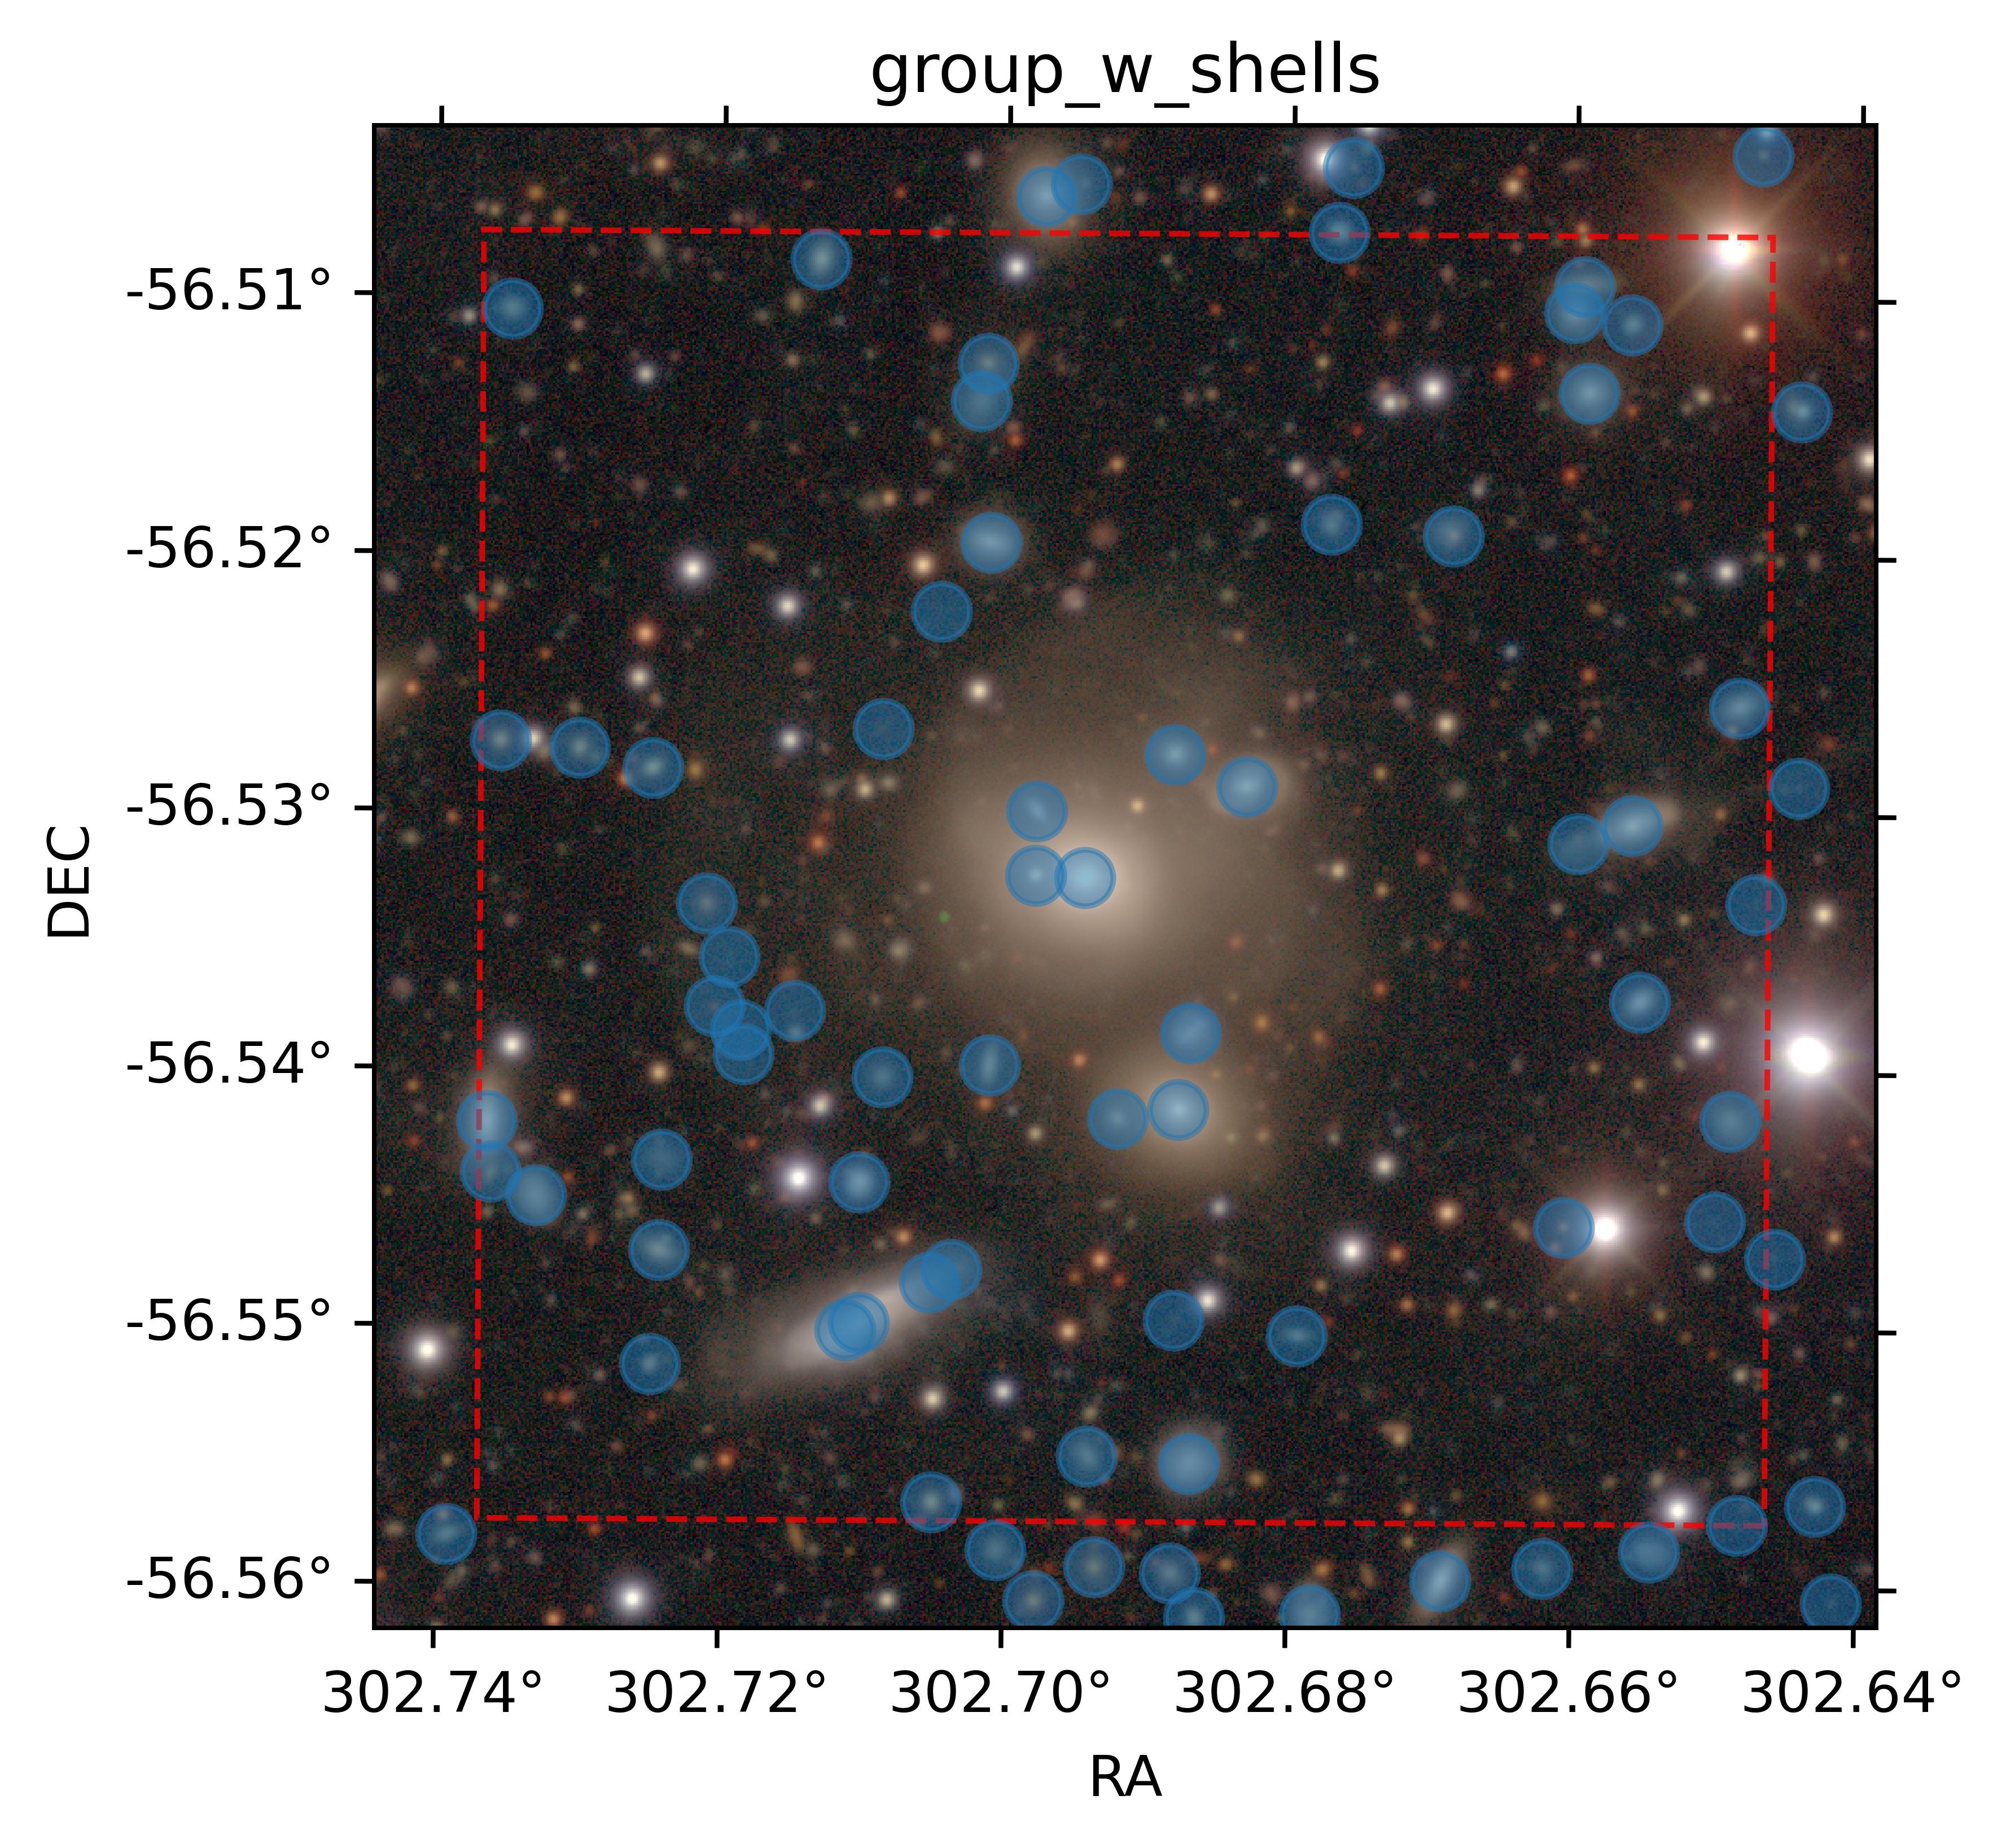

The file beside this chart, header and first rows:
ra, dec, x, y, e1, e2, res, sigmae, rkron, extendedness, blendedness, psf_used, e1_sdss, e2_sdss, e1_psf_sdss, e2_psf_sdss, e1_hsm, e2_hsm, e1_psf_hsm, e2_psf_hsm, i_e1_psf_sdss, i_e2_psf_sdss, u_psf_mag, u_psf_magerr
302.7, -56.55, 27162, 27889, 0.2971, 0.7755, 0.9746, 0.000372, 14.63, 1.0, 0.3966, 0.0, 0.283, 0.7302, -0.03557, 0.006764, 0.2852, 0.731, -0.03551, 0.006815, 0.002483, 0.002059, 20.74, 0.006189
302.7, -56.54, 26965, 27997, -0.7841, 0.05138, 0.8651, 0.0004239, 7.209, 1.0, 0.005523, 0.0, -0.6339, 0.04429, -0.03614, 0.004162, -0.6339, 0.04435, -0.03607, 0.004207, -0.003164, -0.0004899, 20.56, 0.005181
302.7, -56.55, 27157, 27886, 0.3191, 0.6193, 0.971, 0.000561, 15.44, 1.0, 0.5683, 0.0, 0.3018, 0.5786, -0.03412, 0.006927, 0.3027, 0.5788, -0.03406, 0.006981, 0.002452, 0.002057, 20.39, 0.005421
302.7, -56.54, 27163, 27964, -0.09473, 0.06239, 0.7076, 0.002039, 4.66, 1.0, 0.001628, 0.0, -0.0763, 0.04466, -0.03513, 0.006813, -0.07667, 0.04495, -0.03506, 0.006864, 0.002294, 0.001542, 21.39, 0.007958
302.7, -56.56, 27338, 27814, 0.08923, 0.1146, 0.919, 0.001341, 9.636, 1.0, 0.01444, 0.0, 0.07196, 0.09759, -0.02783, 0.005489, 0.07211, 0.09792, -0.02775, 0.005536, 0.003434, 0.01277, 21.23, 0.007002
302.7, -56.54, 27300, 27997, 0.1078, -0.2714, 0.7005, 0.004725, 8.388, 1.0, 0.3816, 0.0, 0.04412, -0.1375, -0.03094, 0.0062, 0.04408, -0.1377, -0.03087, 0.006251, 0.003603, 0.01068, 22.89, 0.02288
302.7, -56.55, 27056, 27928, 0.4569, -0.3434, 0.6825, 0.004288, 5.287, 1.0, 5.3591801725261234e-06, 0.0, 0.2367, -0.1746, -0.0358, 0.002838, 0.2398, -0.1809, -0.03573, 0.002876, -0.0004817, -0.001741, 23.38, 0.0377
302.7, -56.54, 26991, 27957, -0.2775, -0.2608, 0.8937, 0.002965, 7.679, 1.0, 0.09306, 0.0, -0.2388, -0.2186, -0.03661, 0.003691, -0.2386, -0.2187, -0.03655, 0.003735, -0.0032, -0.001035, 22.41, 0.01562
302.7, -56.56, 27201, 27794, -0.1514, -0.0606, 0.3114, 0.0155, 3.508, 1.0, 0.001889, 0.0, -0.06107, -0.007585, -0.02947, 0.007088, -0.06097, -0.007472, -0.02939, 0.007139, 0.002704, 0.003685, 24.8, 0.1641
302.7, -56.55, 27198, 27910, 0.4044, 0.4188, 0.9725, 0.006001, 20.03, 1.0, 0.7895, 0.0, -0.02421, 0.05341, -0.03353, 0.0068, 0.3769, 0.3871, -0.03346, 0.006846, 0.001909, 0.004146, 23.29, 0.04093
302.7, -56.55, 27284, 27818, -0.2292, -0.5207, 0.7422, 0.009996, 5.922, 1.0, 0.061, 0.0, -0.1598, -0.3329, -0.02741, 0.007133, -0.1596, -0.3325, -0.02732, 0.007188, 0.003937, 0.01038, 23.52, 0.04493
302.7, -56.55, 27051, 27867, -0.0872, 0.4484, 0.3346, 0.02976, 3.525, 1.0, 0.01714, 0.0, -0.05065, 0.143, -0.03484, 0.002653, -0.05015, 0.1432, -0.03477, 0.002693, -0.0002437, -0.001384, 23.85, 0.05943
302.7, -56.54, 26967, 27970, -0.4378, 0.4153, 0.7615, 0.01564, 10.75, 1.0, 0.4179, 0.0, -0.2332, 0.2427, -0.03615, 0.00408, -0.2265, 0.2381, -0.03609, 0.004124, -0.003024, -0.0004565, 24.62, 0.1139
302.7, -56.55, 27212, 27917, 0.4726, 0.1573, 0.9757, 0.02048, 33.52, 1.0, 0.8551, 0.0, 0.4406, 0.1377, -0.03167, 0.00794, 0.443, 0.1408, -0.0316, 0.007992, 0.002173, 0.009602, 24.78, 0.1585
302.7, -56.55, 27330, 27890, 0.1054, -0.9646, 0.9574, 0.2264, 17.19, 1.0, 0.07542, 0.0, -0.285, -0.1497, -0.03153, 0.005686, 0.1034, -0.9068, -0.03146, 0.005735, 0.002773, 0.01307, 27.07, 1.113
302.7, -56.55, 27395, 27882, 0.8951, -0.232, 0.583, 0.01701, 4.53, 1.0, 4.3232079032673454e-05, 0.0, 0.4458, -0.1134, -0.03069, 0.007778, 0.4458, -0.1138, -0.03062, 0.007835, 0.001477, 0.008155, 23.57, 0.04562
302.6, -56.54, 27625, 27996, -0.01129, -0.2403, 0.773, 0.008884, 6.618, 1.0, 0.5216, 0.0, -0.01225, -0.1586, -0.02934, 0.01155, -0.01224, -0.158, -0.02926, 0.01162, 0.005128, 0.009337, 23.84, 0.05666
302.7, -56.55, 27537, 27939, -0.4989, 0.4063, 0.9519, 0.01241, 20.68, 1.0, 0.7657, 0.0, -0.02009, -0.0618, -0.03186, 0.008189, -0.4463, 0.3313, -0.03179, 0.008243, 0.002237, 0.006681, 25.62, 0.2762
302.6, -56.55, 27617, 27943, 0.504, 0.4121, 0.7722, 0.1667, 13.13, 1.0, 0.0192, 0.0, 0.02487, -0.05061, -0.02981, 0.01114, 0.3535, 0.3184, -0.02975, 0.0112, 0.004854, 0.009051, 28.81, 5.218
302.7, -56.54, 27058, 27976, 0.135, -0.1726, 0.912, 0.01916, 10.44, 1.0, 0.02882, 0.0, 0.1133, -0.1454, -0.03519, 0.003333, 0.109, -0.1459, -0.03513, 0.003373, -0.0003417, -0.001175, 24.85, 0.1465
302.7, -56.54, 27175, 28019, -0.0504, 0.09111, 0.7286, 0.01436, 7.247, 1.0, 0.0, 0.0, -0.04547, 0.06405, -0.03642, 0.006265, -0.04543, 0.06403, -0.03636, 0.006313, 0.001374, 0.002911, 24.27, 0.09672
302.7, -56.53, 27175, 28205, 0.04006, 0.7227, 0.8245, 0.1425, 13.73, 1.0, -0.006595, 0.0, -0.05732, -0.1989, -0.03634, 0.006828, 0.01707, 0.5377, -0.03627, 0.006889, 0.001819, -0.000416, 25.51, 0.3066
302.7, -56.53, 27283, 28125, 0.1999, 0.03156, 0.8213, 4.765867197420448e-05, 9.268, 1.0, 0.03086, 0.0, 0.1298, 0.02108, -0.03306, 0.00571, 0.1301, 0.02062, -0.033, 0.005759, 0.001851, 0.008645, 18.8, 0.004362
302.7, -56.54, 27332, 28002, 0.1237, -0.1535, 0.7554, 0.0001818, 7.48, 1.0, 0.03638, 0.0, 0.06616, -0.0904, -0.03064, 0.005297, 0.06644, -0.09063, -0.03064, 0.00529, 0.002645, 0.009697, 20.18, 0.004856
302.7, -56.53, 27257, 28127, 0.2054, 0.02012, 0.3693, 0.001294, 6.032, 1.0, 0.2843, 0.0, 0.009297, 0.01422, -0.03321, 0.008435, 0.009518, 0.01429, -0.03321, 0.008438, 0.0008184, 0.007818, 21.06, 0.006487
302.7, -56.53, 27369, 28174, 0.2885, 0.2307, 0.7206, 0.0006235, 6.39, 1.0, 0.1749, 0.0, 0.1469, 0.1467, -0.03383, 0.006569, 0.1465, 0.1472, -0.03376, 0.006621, 0.002153, 0.00616, 20.98, 0.0062
302.7, -56.53, 27331, 28191, 0.1935, -0.05978, 0.5295, 0.002148, 4.568, 1.0, 0.2798, 0.0, 0.06564, -0.01973, -0.03262, 0.005577, 0.06593, -0.01983, -0.03255, 0.005623, 0.001935, 0.006061, 21.69, 0.009373
302.7, -56.52, 27233, 28304, 0.5539, -0.2817, 0.8453, 0.001041, 7.097, 1.0, 0.0053, 0.0, 0.41, -0.2066, -0.03172, 0.009291, 0.4097, -0.2063, -0.03172, 0.009295, 0.003882, 0.004352, 21.64, 0.009097
302.7, -56.53, 27257, 28161, -0.2198, -0.8536, 0.6292, 0.003351, 6.763, 1.0, 0.4956, 0.0, -0.1304, -0.4447, -0.03324, 0.008534, -0.1301, -0.445, -0.03324, 0.008537, 0.0008572, 0.007728, 21.46, 0.008161
302.7, -56.54, 27339, 28043, 0.1519, 0.4419, 0.8749, 0.002214, 9.926, 1.0, 0.3153, 0.0, 0.113, 0.3479, -0.03252, 0.005037, 0.1118, 0.348, -0.03245, 0.005082, 0.002679, 0.009656, 21.12, 0.006634
302.7, -56.54, 27232, 28026, -0.8869, 0.2772, 0.7339, 0.006519, 4.528, 1.0, 0.2259, 0.0, -0.6422, 0.202, -0.03323, 0.007563, -0.6423, 0.202, -0.03316, 0.007614, 0.002002, 0.008219, 22.73, 0.02259
302.7, -56.51, 27231, 28399, 0.2975, -0.06889, 0.4815, 0.01435, 5.161, 1.0, 0.07241, 0.0, 0.07976, -0.009646, -0.03054, 0.009365, 0.08009, -0.009075, -0.03054, 0.009369, 0.005387, 0.003946, 24.2, 0.08221
302.7, -56.51, 27228, 28379, -0.2415, 0.351, 0.9354, 0.007037, 11.84, 1.0, 0.05932, 0.0, -0.2144, 0.3138, -0.03092, 0.009715, -0.2148, 0.3145, -0.03091, 0.009721, 0.005304, 0.004021, 23.32, 0.03678
302.7, -56.54, 27578, 28059, 0.103, 0.525, 0.6169, 0.002599, 4.137, 1.0, 0.01359, 0.0, 0.04514, 0.3034, -0.03131, 0.01071, 0.04512, 0.3034, -0.03124, 0.01078, 0.001676, 0.004333, 21.52, 0.008313
302.7, -56.54, 27129, 28055, 0.8523, 0.2158, 0.8309, 0.1254, 13.55, 1.0, 0.1564, 0.0, 0.3414, 0.1417, -0.03649, 0.006335, 0.6352, 0.1686, -0.0365, 0.006353, -0.001975, -0.002885, nan, 2.899
302.6, -56.53, 27639, 28111, 0.2716, -0.3833, 0.8194, 0.1099, 14.11, 1.0, 0.05606, 0.0, -0.1158, -0.03252, -0.03087, 0.01094, 0.2047, -0.2674, -0.03079, 0.01102, 0.003493, 0.007522, 25.5, 0.2606
302.7, -56.53, 27574, 28153, 0.5115, 0.4251, 0.8037, 0.0004913, 7.419, 1.0, 0.0002131, 0.0, 0.3504, 0.3019, -0.03117, 0.01092, 0.3523, 0.3043, -0.03109, 0.01099, 0.001616, 0.001578, 21.08, 0.006536
302.7, -56.53, 27545, 28143, 0.3364, 0.6875, 0.9425, 0.01811, 14.15, 1.0, 0.594, 0.0, 0.2974, 0.6202, -0.03341, 0.008238, 0.2942, 0.6198, -0.03334, 0.008296, 0.001478, 0.001538, 24.46, 0.1068
302.6, -56.53, 27631, 28215, 0.382, 0.3387, 0.7665, 0.003287, 5.941, 1.0, 0.009128, 0.0, 0.2476, 0.2373, -0.0309, 0.01116, 0.2479, 0.2378, -0.03083, 0.01123, 0.005776, 0.00204, 22.65, 0.01931
302.7, -56.53, 27053, 28184, 0.6218, 0.738, 0.2587, 0.01156, 3.234, 1.0, 0.003246, 0.0, 0.1001, 0.1595, -0.03686, 0.003112, 0.1002, 0.1594, -0.0368, 0.003152, -0.002894, -0.003138, 24.36, 0.09826
302.7, -56.53, 26972, 28199, 0.02287, -0.06053, 0.2506, 0.02279, 3.285, 1.0, 0.02855, 0.0, -0.02455, -0.005781, -0.03765, 0.00409, -0.02461, -0.00581, -0.03759, 0.004135, -0.003939, -0.00513, 24.83, 0.1419
302.7, -56.53, 27014, 28195, -0.5613, 0.3388, 0.2696, 0.02325, 3.405, 1.0, 0.06248, 0.0, -0.1453, 0.0785, -0.03596, 0.004902, -0.1452, 0.07832, -0.0359, 0.004949, -0.00374, -0.003077, 25.13, 0.1862
302.7, -56.53, 27082, 28112, -0.08803, -0.1765, 0.538, 0.0248, 6.044, 1.0, 0.004369, 0.0, -0.05814, -0.06406, -0.03684, 0.002893, -0.05972, -0.06489, -0.03678, 0.002931, -0.002459, -0.002998, 24.76, 0.1424
302.7, -56.54, 27086, 28057, 0.3585, 0.4043, 0.9499, 0.06015, 24.33, 1.0, 0.1976, 0.0, 0.3904, 0.3582, -0.03691, 0.002648, 0.3278, 0.3679, -0.03685, 0.002684, -0.002223, -0.002912, 25.73, 0.3434
302.7, -56.54, 27093, 28080, 0.1329, 0.1075, 0.9358, 0.08171, 26.09, 1.0, 0.3003, 0.0, 0.15, 0.1368, -0.03689, 0.002716, 0.1147, 0.08633, -0.03683, 0.002758, -0.00216, -0.002924, 26.34, 0.6041
302.7, -56.54, 27101, 28031, -0.02677, 0.3338, 0.9186, 0.1045, 19.52, 1.0, 0.1099, 0.0, -0.129, 0.218, -0.03746, 0.004102, -0.0244, 0.3056, -0.03778, 0.003529, -0.0008542, -0.002251, 26.34, 0.6085
302.7, -56.54, 27100, 28045, -0.5051, 0.6049, 0.943, 0.1353, 21.89, 1.0, 0.4296, 0.0, 0.1974, 0.1711, -0.03662, 0.00631, -0.4676, 0.5331, -0.03683, 0.002646, -0.0009212, -0.002262, 25.75, 0.3533
302.7, -56.52, 27206, 28267, 0.6725, -0.4035, 0.8418, 0.2367, 14.66, 1.0, 0.03787, 0.0, 0.06089, 0.138, -0.03172, 0.009152, 0.5098, -0.3347, -0.03175, 0.009161, 0.003385, 0.004892, nan, 7.611
302.7, -56.52, 27414, 28313, -0.1775, 0.1634, 0.7137, 0.01322, 3.952, 1.0, -1.0623802933373838e-05, 0.0, -0.1243, 0.1054, -0.03076, 0.009038, -0.1235, 0.1113, -0.03076, 0.009045, 0.002903, -0.0006797, 23.62, 0.05022
302.7, -56.52, 27477, 28308, 0.01201, -0.2217, 0.7654, 0.008038, 6.041, 1.0, 0.0001184, 0.0, -0.006079, -0.121, -0.03181, 0.009017, 0.0002592, -0.1283, -0.03181, 0.009022, 0.002477, -0.001201, 23.89, 0.06491
302.7, -56.51, 27551, 28383, 0.1532, -0.006096, 0.7663, 0.001433, 6.857, 1.0, 0.005495, 0.0, 0.08791, 0.003145, -0.03161, 0.009889, 0.08774, 0.00322, -0.03154, 0.009951, 0.004325, 0.001631, 21.84, 0.01061
302.7, -56.51, 27543, 28426, -0.1101, -0.01191, 0.7975, 0.002305, 6.556, 1.0, 0.05101, 0.0, -0.08811, -0.0055, -0.03101, 0.009742, -0.08826, -0.005657, -0.03101, 0.00975, 0.002824, 0.003238, 21.79, 0.01023
302.7, -56.51, 27548, 28439, 0.7678, 0.1809, 0.8938, 0.004408, 8.02, 1.0, 0.1592, 0.0, 0.6372, 0.1567, -0.03101, 0.009806, 0.6372, 0.1566, -0.03101, 0.009814, 0.005106, 0.00684, 23.78, 0.05603
302.7, -56.51, 27574, 28419, 0.02768, 0.2596, 0.5023, 0.01379, 4.015, 1.0, 0.06151, 0.0, -0.003942, 0.1349, -0.0286, 0.01205, -0.003805, 0.1346, -0.02852, 0.01212, 0.004487, 0.00153, 22.82, 0.02349
302.7, -56.51, 27143, 28454, -0.5944, 0.2513, 0.5031, 0.004334, 3.904, 1.0, 2.248867758680717e-12, 0.0, -0.2744, 0.1162, -0.0339, 0.008679, -0.2744, 0.1164, -0.03383, 0.008738, 0.005975, 0.001568, 23.07, 0.03412
302.7, -56.51, 26978, 28428, 0.1939, -0.0731, 0.6632, 0.01117, 4.916, 1.0, 0.0002086, 0.0, 0.1022, -0.03802, -0.03504, 0.005138, 0.1022, -0.0379, -0.03505, 0.005131, -0.004212, -0.004523, 22.84, 0.02463
